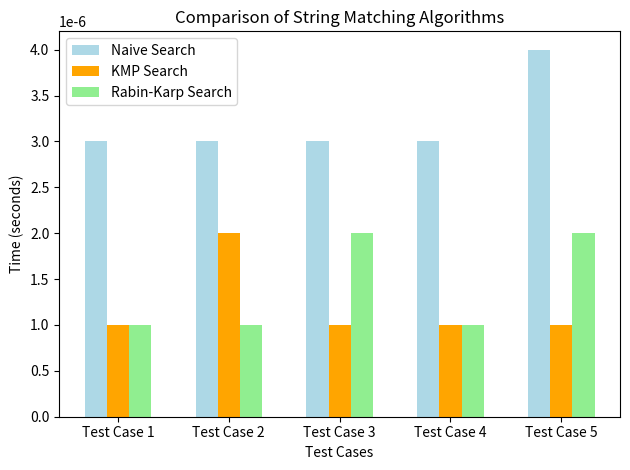

The matplotlib source for this figure:
import matplotlib.pyplot as plt
import numpy as np

# Execution times in seconds.
naive_times = [0.000003, 0.000003, 0.000003, 0.000003, 0.000004]
kmp_times = [0.000001, 0.000002, 0.000001, 0.000001, 0.000001]
rabin_karp_times = [0.000001, 0.000001, 0.000002, 0.000001, 0.000002]
test_cases = ["Test Case 1", "Test Case 2", "Test Case 3", "Test Case 4", "Test Case 5"]

bar_width = 0.2
x = np.arange(len(test_cases))

# Creating the bar graph
plt.bar(x - bar_width, naive_times, width=bar_width, label='Naive Search', color='lightblue')
plt.bar(x, kmp_times, width=bar_width, label='KMP Search', color='orange')
plt.bar(x + bar_width, rabin_karp_times, width=bar_width, label='Rabin-Karp Search', color='lightgreen')

plt.xlabel('Test Cases')
plt.ylabel('Time (seconds)')
plt.title('Comparison of String Matching Algorithms')
plt.xticks(x, test_cases)
plt.legend()

# To Display the graph
plt.tight_layout()
plt.show()